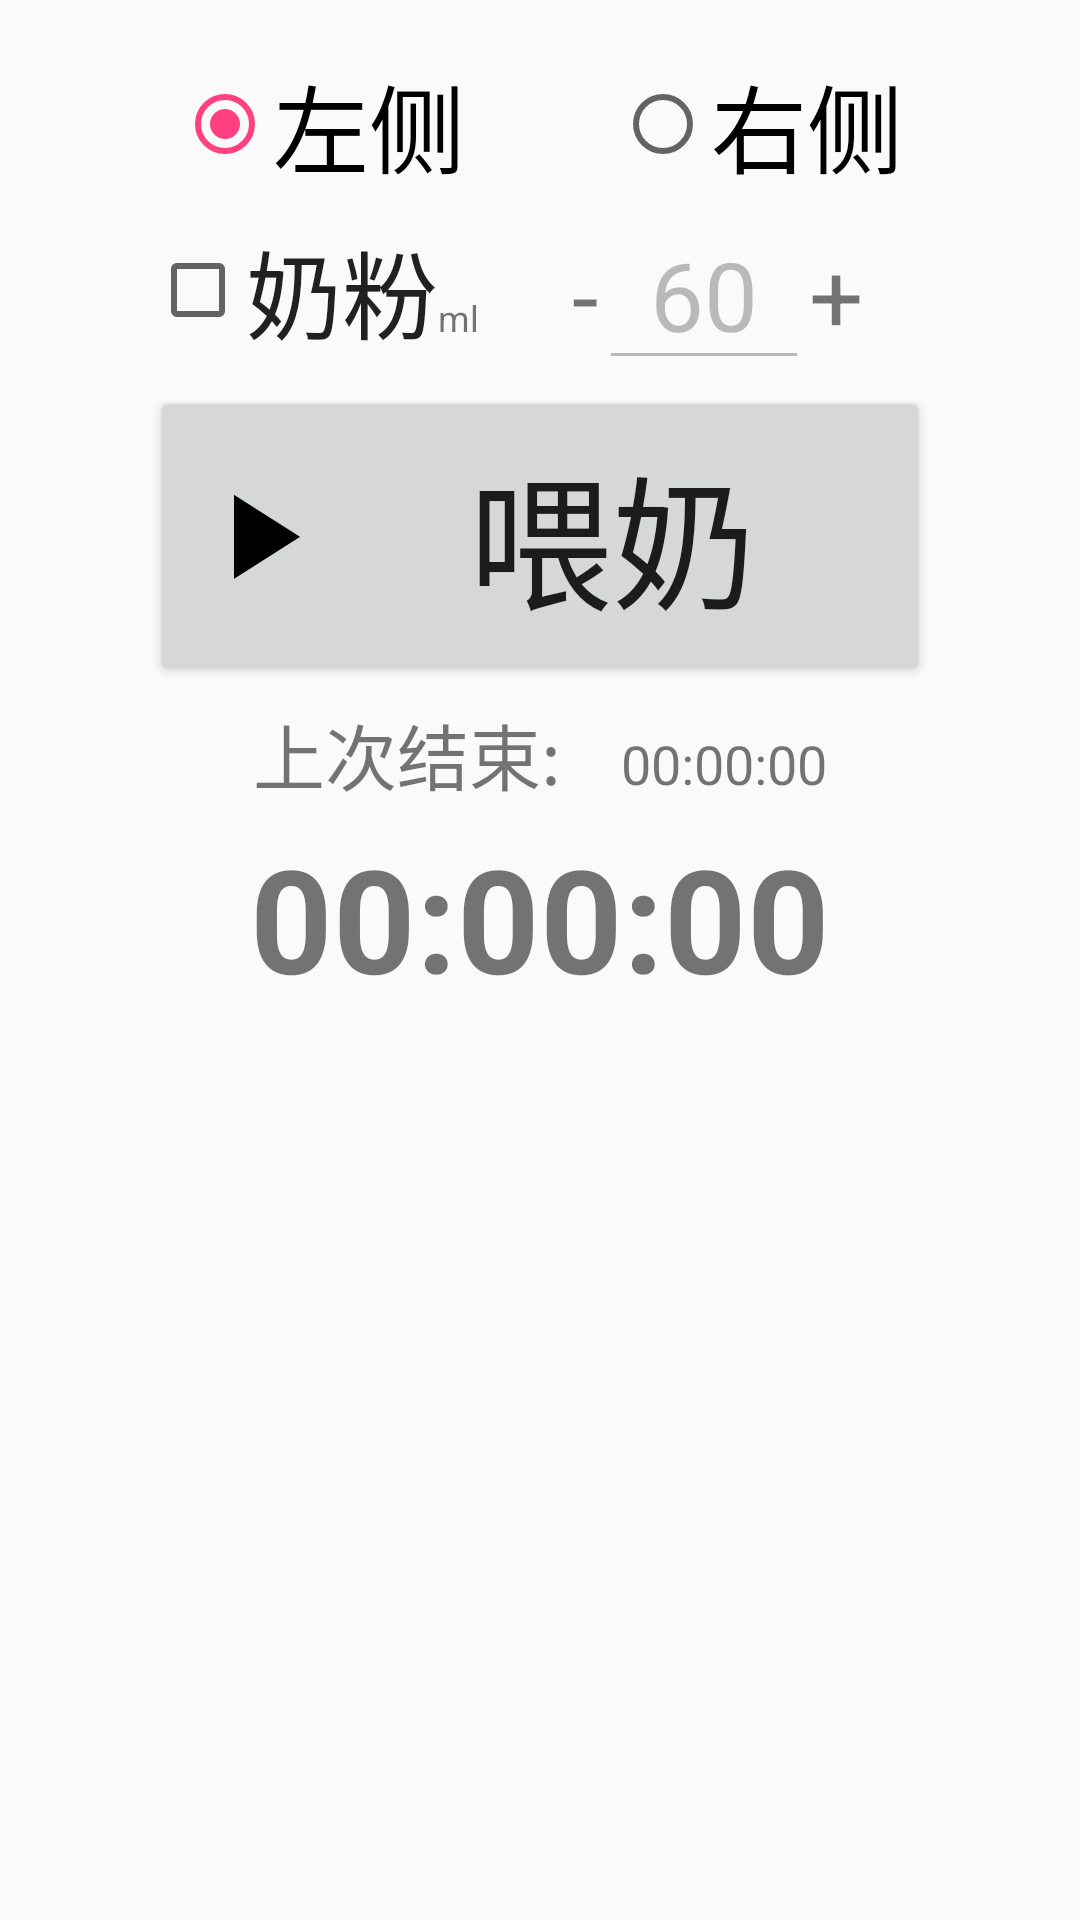

Layout XML and referenced resources for this Android screen:
<!-- AndroidManifest.xml: application theme AppTheme -->
<!-- res/layout/content_main.xml -->
<?xml version="1.0" encoding="utf-8"?>
<LinearLayout xmlns:android="http://schemas.android.com/apk/res/android"
    xmlns:app="http://schemas.android.com/apk/res-auto"
    xmlns:tools="http://schemas.android.com/tools"
    android:layout_width="match_parent"
    android:layout_height="match_parent"
    app:layout_behavior="@string/appbar_scrolling_view_behavior"
    android:orientation="vertical"
    android:gravity="center_horizontal"
    tools:context="net.fengg.app.activity.MainActivity"
    tools:showIn="@layout/activity_main">

    <RadioGroup
        android:id="@+id/rg_left"
        android:layout_width="wrap_content"
        android:layout_height="wrap_content"
        android:layout_marginTop="18dp"
        android:orientation="horizontal">
        <RadioButton
            android:id="@+id/rb_left"
            android:layout_width="wrap_content"
            android:layout_height="wrap_content"
            android:text="@string/left"
            android:textSize="32sp"
            android:checked="true"/>
        <RadioButton
            android:id="@+id/rb_right"
            android:layout_width="wrap_content"
            android:layout_height="wrap_content"
            android:layout_marginStart="50dp"
            android:text="@string/right"
            android:textSize="32sp"/>
    </RadioGroup>

    <LinearLayout
        android:layout_width="wrap_content"
        android:layout_height="wrap_content"
        android:layout_marginTop="2dp"
        android:orientation="horizontal">

        <CheckedTextView
            android:id="@+id/ctv_milk"
            android:textAlignment="center"
            android:drawableLeft="?android:attr/listChoiceIndicatorMultiple"
            android:layout_width="match_parent"
            android:layout_height="wrap_content"
            android:gravity="center_vertical"
            android:text="@string/milk"
            android:textSize="32sp"/>
        <TextView
            android:id="@+id/tv_ml"
            android:layout_width="wrap_content"
            android:layout_height="wrap_content"
            android:text="ml"
            android:textSize="12sp"/>
        <TextView
            android:id="@+id/tv_delete"
            android:layout_width="40dp"
            android:layout_height="wrap_content"
            android:gravity="center_vertical|end"
            android:text="-"
            android:textSize="32sp"/>
        <EditText
            android:id="@+id/et_ml"
            android:layout_width="70dp"
            android:layout_height="wrap_content"
            android:enabled="false"
            android:inputType="phone"
            android:text="60"
            android:textSize="32sp"
            android:gravity="center"
            android:hint="@string/ml"/>
        <TextView
            android:id="@+id/tv_add"
            android:layout_width="40dp"
            android:layout_height="wrap_content"
            android:gravity="center_vertical|start"
            android:text="+"
            android:textSize="32sp"/>
    </LinearLayout>

    <Button
        android:id="@+id/btn_eat"
        android:layout_width="match_parent"
        android:layout_height="100dp"
        android:layout_marginEnd="50dp"
        android:layout_marginStart="50dp"
        android:layout_marginTop="2dp"
        android:drawableStart="@mipmap/ic_play_black_48dp"
        android:text="@string/eat"
        android:textSize="48sp" />

    <LinearLayout
        android:layout_width="match_parent"
        android:layout_height="wrap_content"
        android:layout_marginTop="5dp"
        android:gravity="center_horizontal"
        android:orientation="horizontal">

        <TextView
            android:id="@+id/txt_end"
            android:layout_width="wrap_content"
            android:layout_height="wrap_content"
            android:text="@string/last_end"
            android:textSize="24sp"
            android:visibility="visible" />
        <TextView
            android:id="@+id/txt_last_count"
            android:layout_width="wrap_content"
            android:layout_height="wrap_content"
            android:layout_marginStart="10dp"
            android:text=""
            android:textSize="24sp"
            android:visibility="visible" />
        <TextView
            android:id="@+id/txt_last_time"
            android:layout_width="wrap_content"
            android:layout_height="wrap_content"
            android:layout_marginStart="10dp"
            android:text="00:00:00"
            android:textSize="18sp"
            android:visibility="visible" />
    </LinearLayout>

    <TextView
        android:id="@+id/txt_count_time"
        android:layout_width="wrap_content"
        android:layout_height="wrap_content"
        android:layout_marginEnd="32dp"
        android:layout_marginStart="32dp"
        android:layout_marginTop="5dp"
        android:text="00:00:00"
        android:textSize="48sp"
        android:textStyle="bold" />

    <ListView
        android:id="@+id/lv_history"
        android:layout_width="match_parent"
        android:layout_height="wrap_content"
        android:paddingBottom="10dp"
        android:paddingEnd="20dp"
        android:paddingStart="20dp"
        android:paddingTop="10dp" />
</LinearLayout>
<!-- res/layout/activity_main.xml (included above) -->
<?xml version="1.0" encoding="utf-8"?>
<android.support.design.widget.CoordinatorLayout xmlns:android="http://schemas.android.com/apk/res/android"
    xmlns:app="http://schemas.android.com/apk/res-auto"
    xmlns:tools="http://schemas.android.com/tools"
    android:layout_width="match_parent"
    android:layout_height="match_parent"
    tools:context="net.fengg.app.activity.MainActivity">

    <android.support.design.widget.AppBarLayout
        android:layout_width="match_parent"
        android:layout_height="wrap_content"
        android:theme="@style/AppTheme.AppBarOverlay">

        <android.support.v7.widget.Toolbar
            android:id="@+id/toolbar"
            android:layout_width="match_parent"
            android:layout_height="?attr/actionBarSize"
            android:background="?attr/colorPrimary"
            app:popupTheme="@style/AppTheme.PopupOverlay" />

    </android.support.design.widget.AppBarLayout>

    <include layout="@layout/content_main" />

</android.support.design.widget.CoordinatorLayout>
<!-- resources referenced by this layout -->
<resources>
  <!-- mipmap ic_play_black_48dp: png bitmap (mipmap-xhdpi, 738 bytes) -->
  <string name="eat">喂奶</string>
  <string name="last_end">上次结束:</string>
  <string name="left">左侧</string>
  <string name="milk">奶粉</string>
  <string name="ml">60</string>
  <string name="right">右侧</string>
  <style name="AppTheme.AppBarOverlay" parent="ThemeOverlay.AppCompat.Dark.ActionBar" />
  <style name="AppTheme.PopupOverlay" parent="ThemeOverlay.AppCompat.Light" />
  <style name="AppTheme" parent="Theme.AppCompat.Light.DarkActionBar">
          
          <item name="colorPrimary">@color/colorPrimary</item>
          <item name="colorPrimaryDark">@color/colorPrimaryDark</item>
          <item name="colorAccent">@color/colorAccent</item>
          
          <item name="actionOverflowMenuStyle">@style/OverflowMenuStyle</item>
      </style>
  <color name="colorPrimary">#3F51B5</color>
  <color name="colorPrimaryDark">#303F9F</color>
  <color name="colorAccent">#FF4081</color>
  <style name="OverflowMenuStyle" parent="@style/Widget.AppCompat.PopupMenu.Overflow">
          
          <item name="overlapAnchor">false</item>
          <item name="android:dropDownWidth">wrap_content</item>
          <item name="android:paddingRight">5dp</item>
          
          <item name="android:popupBackground">@android:color/white</item>
          
          <item name="android:dropDownVerticalOffset">5dp</item>
          
          <item name="android:dropDownHorizontalOffset">0dp</item>
          
          <item name="android:textColor">@android:color/black</item>
      </style>
</resources>
